Run: headless pygame with SDL's dummy video driver; simulated clock (each Clock.tick advances the game by its frame time, no real sleeping); random seed 0; keys injected as events and as key.get_pressed() state; no mouse input.
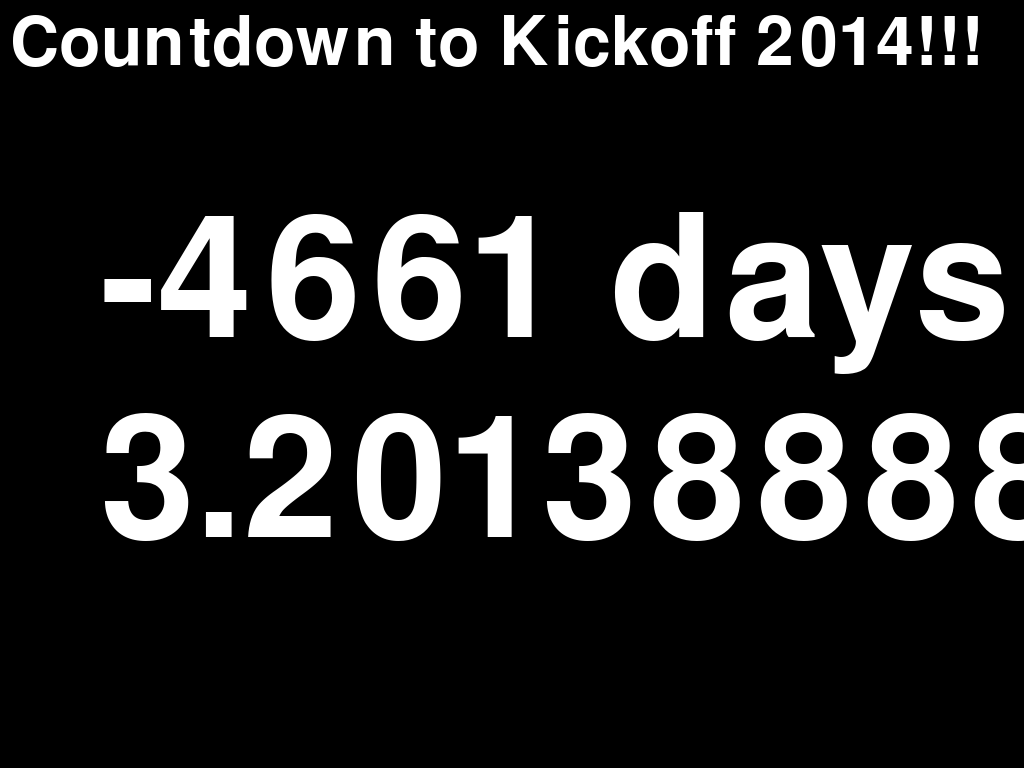
Frame 1 of 4 · flips 1–60 · no input
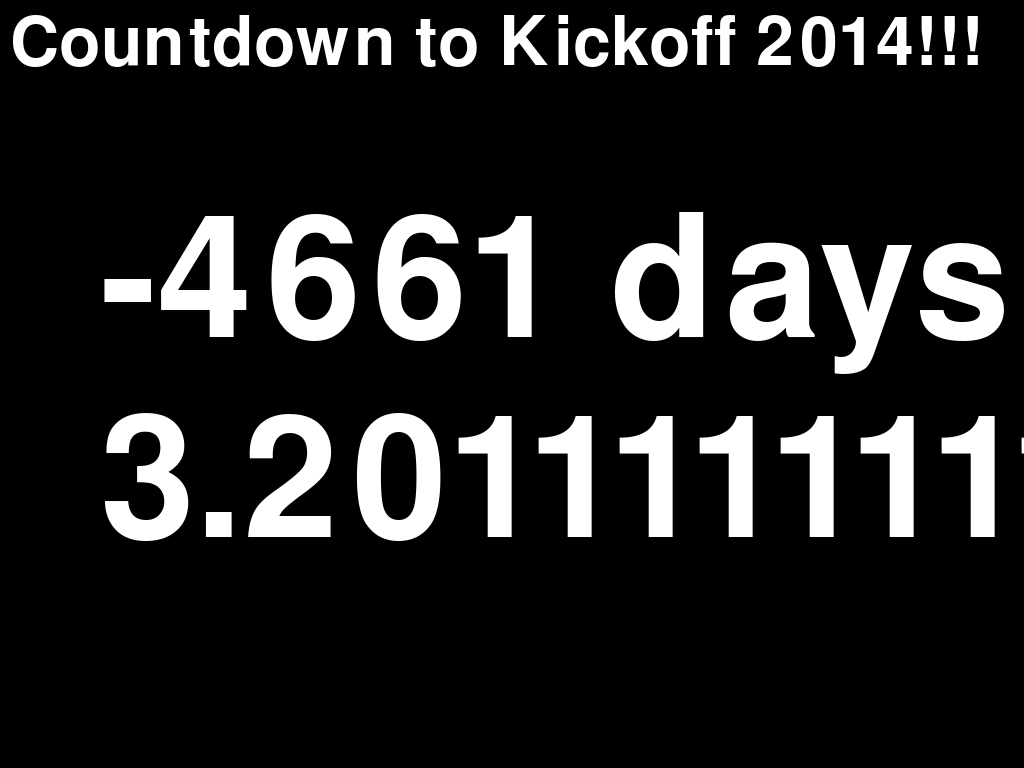
Frame 2 of 4 · flips 61–180 · tapped SPACE, RETURN · held RIGHT (→), D
Frame 3 of 4 · flips 181–300 · held DOWN (↓), S · screen unchanged from frame 2, image omitted
Frame 4 of 4 · flips 301–420 · held LEFT (←), A, UP (↑), W · screen unchanged from frame 3, image omitted

The pygame program that drew these frames:

# -*- coding: utf-8 -*-
"""
Created on Thu Feb  20 01:34:13 2014

@author: ajc

countdown to kickoff.
"""

import pygame
import datetime
import time

def draw_text(surface, font, text, pos, color):
    label = font.render(text, 1, color)
    surface.blit(label, pos)

def main():

    pygame.init()
    window = pygame.display.set_mode((1280, 1024), pygame.FULLSCREEN)

#    window = pygame.display.set_mode((1280, 1024))
    pygame.mouse.set_visible(False)
    headerfont = pygame.font.SysFont("freesans", 100)
    font = pygame.font.SysFont("freesans", 250)

    kickoff = datetime.datetime(2014, 3, 1, 9, 0, 0)
    while True:
        window.fill((0,0,0))
        now = kickoff - datetime.datetime.now()
        days = now.days

        hours = now.seconds / 3600
        minutes = (now.seconds %3600)/ 60
        seconds = now.seconds % 60
        daytxt="{0} days".format(str(days).zfill(2))
        strt="{0}:{1}:{2}".format(str(hours).zfill(2),
            				str(minutes).zfill(2),
            				str(seconds).zfill(2))
        draw_text(window, font, daytxt, (100, 200), (255,255,255))
        draw_text(window, font, strt, (100, 400), (255,255,255))
        draw_text(window, headerfont, "Countdown to Kickoff 2014!!! ", (10, 10), (255,255,255))
        pygame.display.flip()
        for event in pygame.event.get():
            if event.type == pygame.KEYDOWN and event.key ==  pygame.K_ESCAPE:
                return
        time.sleep(.01)

if __name__ == '__main__':
    main()
